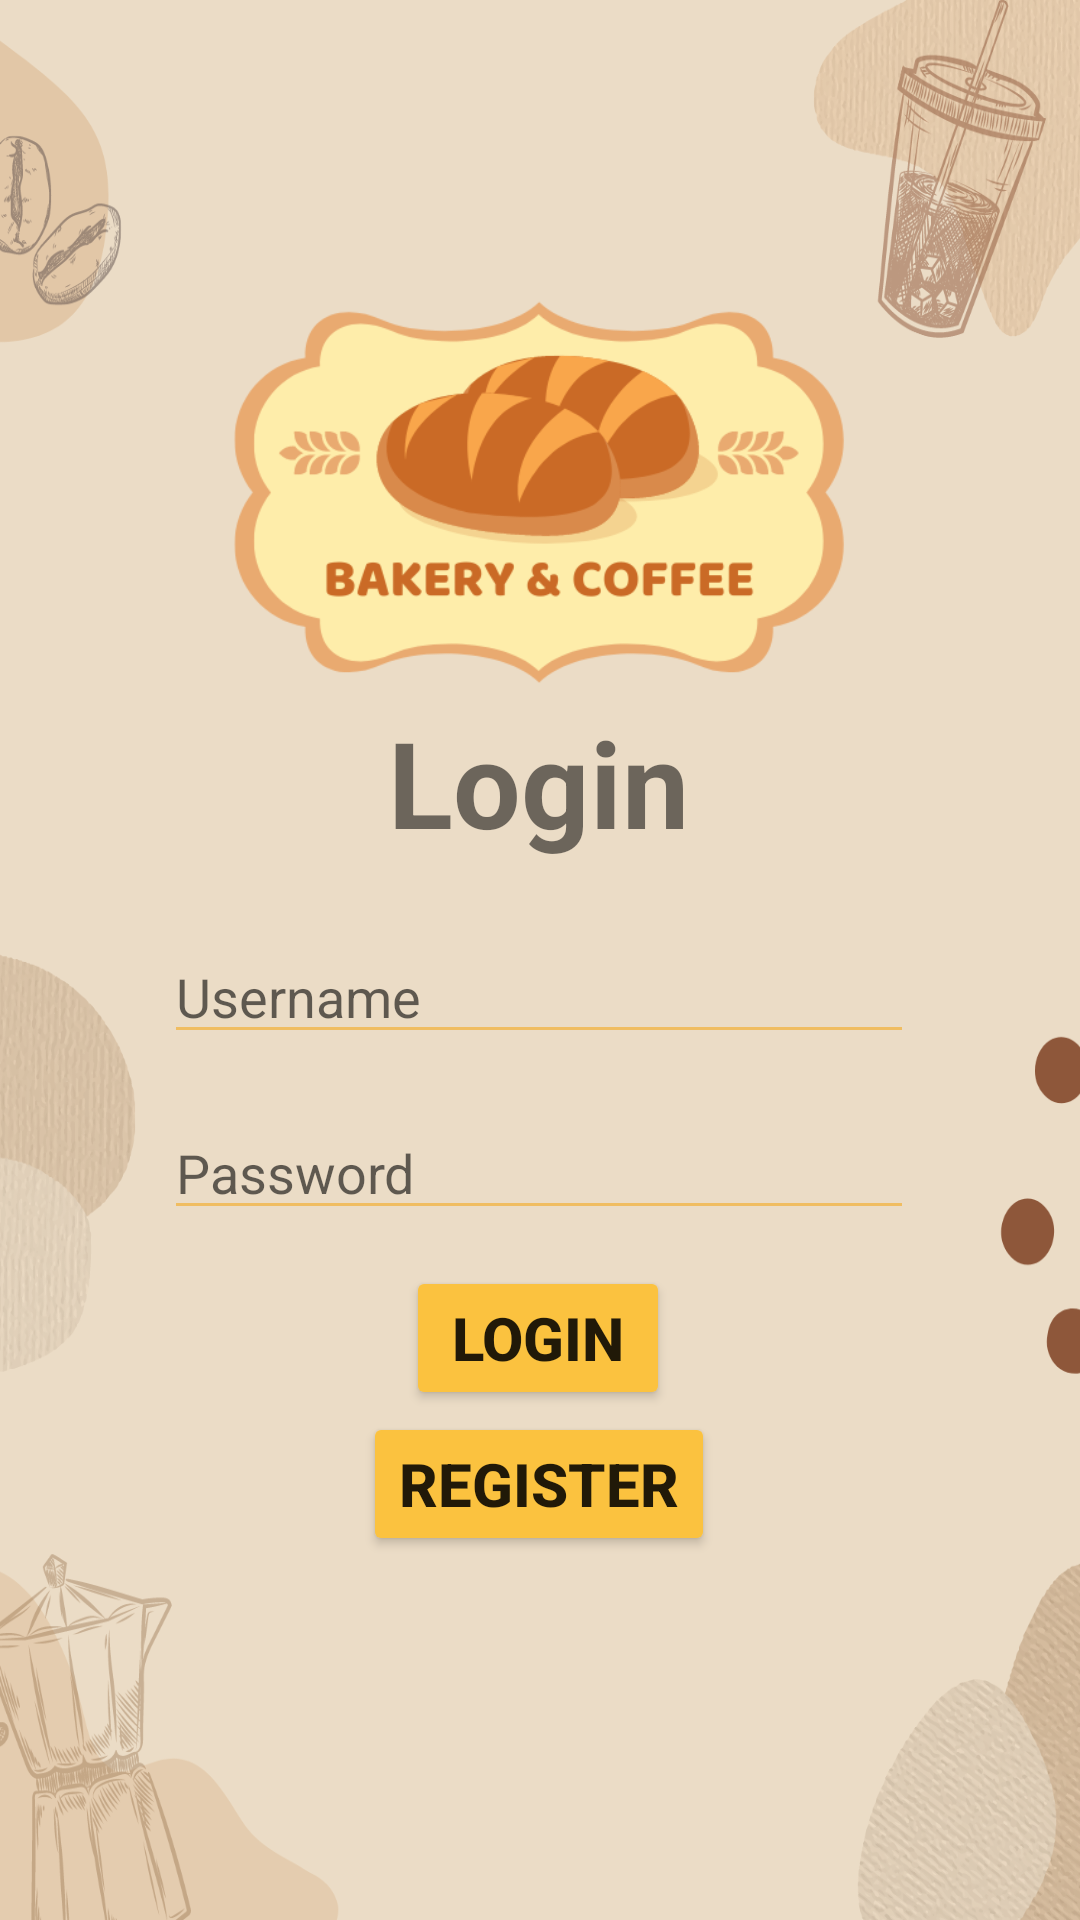

The Android layout XML behind this screen, and the referenced resources:
<!-- AndroidManifest.xml: application theme Theme.Bakery -->
<!-- res/layout/activity_main.xml -->
<?xml version="1.0" encoding="utf-8"?>
<androidx.constraintlayout.widget.ConstraintLayout xmlns:android="http://schemas.android.com/apk/res/android"
    xmlns:app="http://schemas.android.com/apk/res-auto"
    xmlns:tools="http://schemas.android.com/tools"
    android:layout_width="match_parent"
    android:layout_height="match_parent"
    android:background="@drawable/brown"
    tools:context=".MainActivity">

    <ImageView
        android:id="@+id/imageView2"
        android:layout_width="210dp"
        android:layout_height="328dp"
        app:layout_constraintBottom_toBottomOf="parent"
        app:layout_constraintEnd_toEndOf="parent"
        app:layout_constraintHorizontal_bias="0.497"
        app:layout_constraintStart_toStartOf="parent"
        app:layout_constraintTop_toTopOf="parent"
        app:layout_constraintVertical_bias="0.0"
        app:srcCompat="@drawable/logo" />

    <EditText
        android:id="@+id/username01"
        android:layout_width="250dp"
        android:layout_height="wrap_content"
        android:backgroundTint="#F0BD61"
        android:ems="10"
        android:hint="Username"
        android:inputType="textPersonName"
        app:layout_constraintBottom_toBottomOf="parent"
        app:layout_constraintEnd_toEndOf="parent"
        app:layout_constraintHorizontal_bias="0.496"
        app:layout_constraintStart_toStartOf="parent"
        app:layout_constraintTop_toTopOf="parent"
        app:layout_constraintVertical_bias="0.518" />

    <Button
        android:id="@+id/register2"
        android:layout_width="wrap_content"
        android:layout_height="wrap_content"
        android:backgroundTint="#FBC23F"
        android:text="Register"
        android:textSize="20sp"
        android:textStyle="bold"
        app:layout_constraintBottom_toBottomOf="parent"
        app:layout_constraintEnd_toEndOf="parent"
        app:layout_constraintHorizontal_bias="0.498"
        app:layout_constraintStart_toStartOf="parent"
        app:layout_constraintTop_toTopOf="parent"
        app:layout_constraintVertical_bias="0.795" />

    <EditText
        android:id="@+id/password01"
        android:layout_width="250dp"
        android:layout_height="wrap_content"
        android:backgroundTint="#F0BD61"
        android:ems="10"
        android:hint="Password"
        android:inputType="textPassword"
        app:layout_constraintBottom_toBottomOf="parent"
        app:layout_constraintEnd_toEndOf="parent"
        app:layout_constraintHorizontal_bias="0.496"
        app:layout_constraintStart_toStartOf="parent"
        app:layout_constraintTop_toTopOf="parent"
        app:layout_constraintVertical_bias="0.616" />

    <TextView
        android:id="@+id/textView"
        android:layout_width="wrap_content"
        android:layout_height="wrap_content"
        android:text="Login"
        android:textSize="40sp"
        android:textStyle="bold"
        app:layout_constraintBottom_toBottomOf="parent"
        app:layout_constraintEnd_toEndOf="parent"
        app:layout_constraintHorizontal_bias="0.498"
        app:layout_constraintStart_toStartOf="parent"
        app:layout_constraintTop_toTopOf="parent"
        app:layout_constraintVertical_bias="0.399" />

    <Button
        android:id="@+id/btn_login"
        android:layout_width="wrap_content"
        android:layout_height="wrap_content"
        android:backgroundTint="#FBC23F"
        android:text="Login"
        android:textSize="20sp"
        android:textStyle="bold"
        app:layout_constraintBottom_toBottomOf="parent"
        app:layout_constraintEnd_toEndOf="parent"
        app:layout_constraintHorizontal_bias="0.498"
        app:layout_constraintStart_toStartOf="parent"
        app:layout_constraintTop_toTopOf="parent"
        app:layout_constraintVertical_bias="0.713" />

</androidx.constraintlayout.widget.ConstraintLayout>
<!-- resources referenced by this layout -->
<resources>
  <!-- drawable brown: png bitmap (drawable, 348996 bytes) -->
  <!-- drawable logo: png bitmap (drawable, 37661 bytes) -->
  <style name="Theme.Bakery" parent="Theme.MaterialComponents.DayNight.NoActionBar">
          
          <item name="colorPrimary">@color/Lavender</item>
          <item name="colorPrimaryVariant">@color/Lavender</item>
          <item name="colorOnPrimary">@color/white</item>
          
          <item name="colorSecondary">@color/teal_200</item>
          <item name="colorSecondaryVariant">@color/teal_700</item>
          <item name="colorOnSecondary">@color/black</item>
          
          <item name="android:statusBarColor">?attr/colorPrimaryVariant</item>
          
      </style>
  <!-- not gathered from this repository: default colours our renderer supplied (Android Studio template values) -->
  <color name="teal_200">#FF03DAC5</color>
  <color name="teal_700">#FF018786</color>
  <color name="black">#FF000000</color>
  <color name="white">#FFFFFFFF</color>
</resources>
